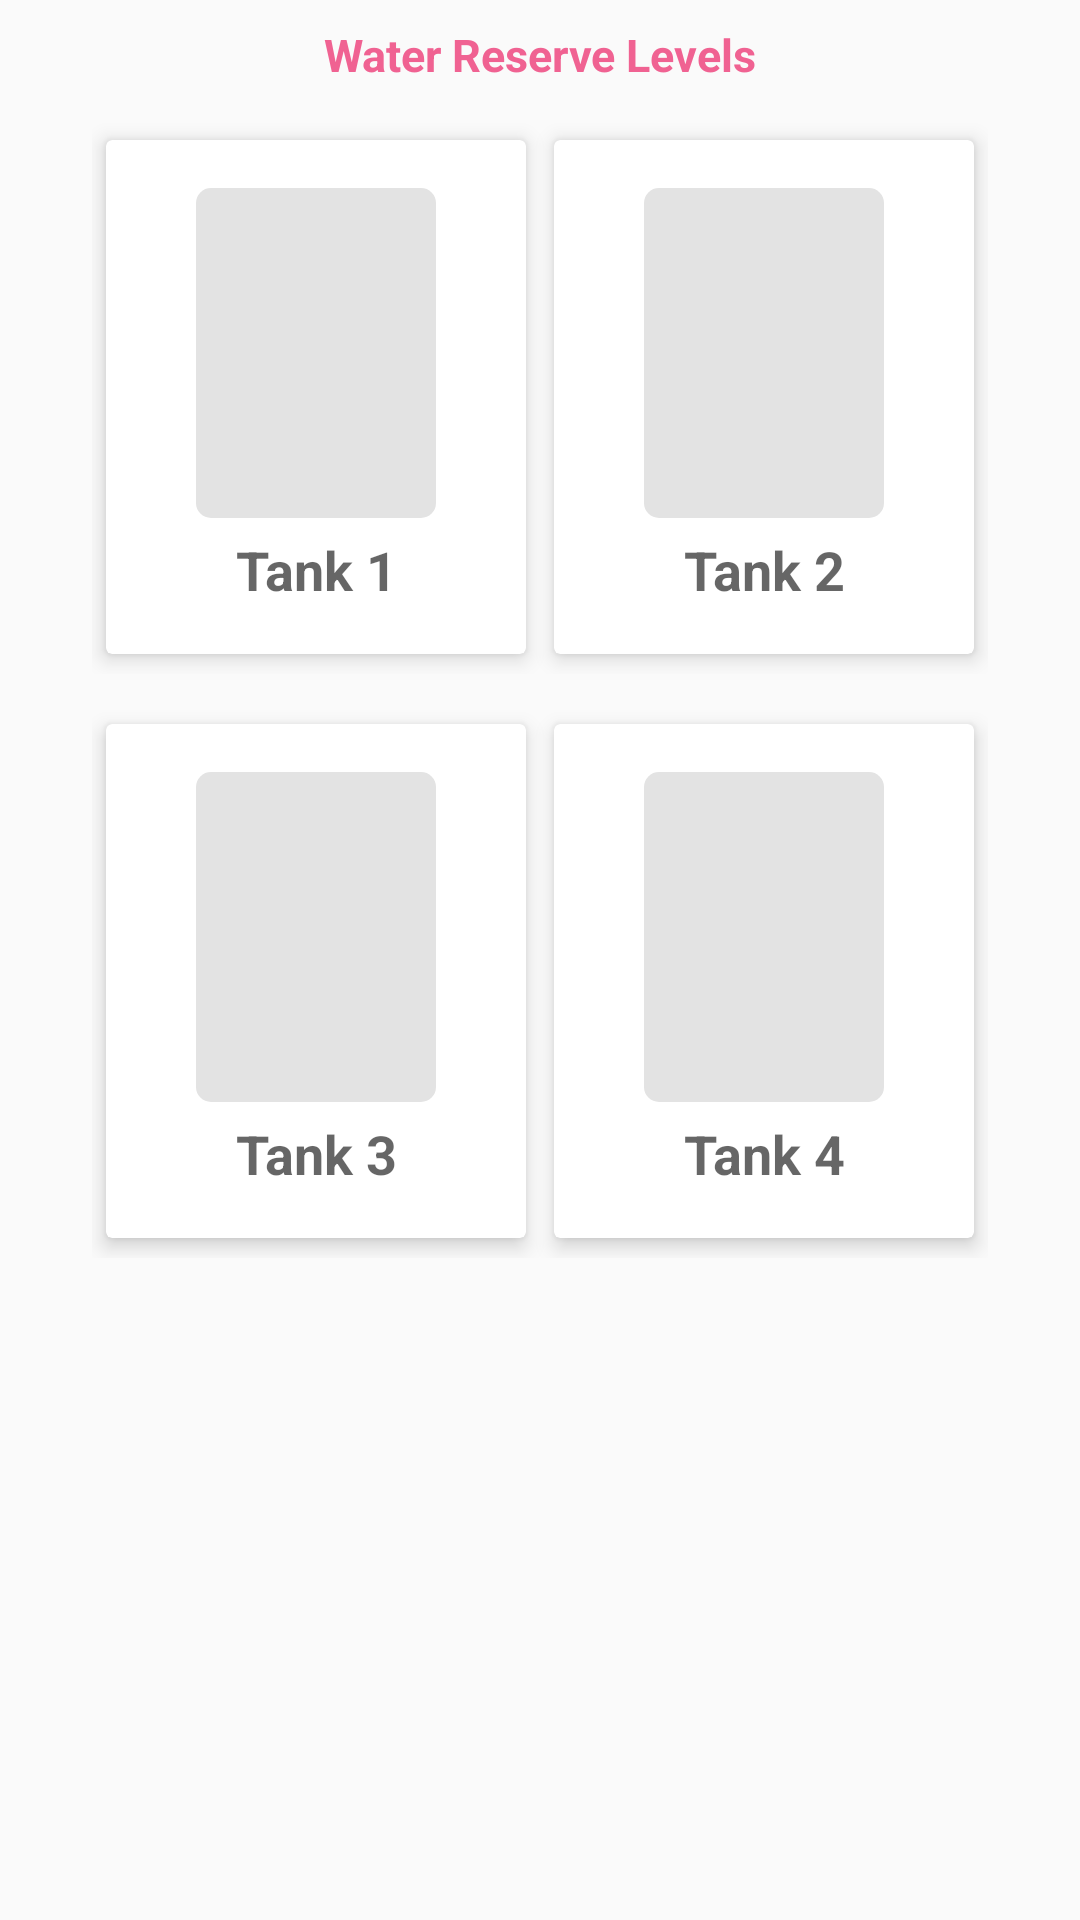

Layout XML and referenced resources for this Android screen:
<!-- AndroidManifest.xml: application theme AppTheme -->
<!-- res/layout/fragment_tank.xml -->
<?xml version="1.0" encoding="utf-8"?>
<RelativeLayout xmlns:android="http://schemas.android.com/apk/res/android"
    xmlns:app="http://schemas.android.com/apk/res-auto"
    xmlns:tools="http://schemas.android.com/tools"
    xmlns:card_view="http://schemas.android.com/apk/res-auto"
    android:layout_width="match_parent"
    android:layout_height="match_parent"
    tools:context="nmcsoftware.myhome_iot.TankFragment"

    app:layout_behavior="@string/appbar_scrolling_view_behavior">

    <TextView
        android:layout_width="wrap_content"
        android:layout_height="wrap_content"
        android:textAppearance="?android:attr/textAppearanceMedium"
        android:text="Water Reserve Levels"
        android:id="@+id/textView"
        android:layout_alignParentTop="true"
        android:layout_centerHorizontal="true"
        android:textStyle="bold"
        android:textSize="15dp"
        android:textColor="#f06292"
        android:layout_marginTop="8dp" />

    <LinearLayout
        android:orientation="horizontal"
        android:layout_width="wrap_content"
        android:layout_height="wrap_content"
        android:layout_alignParentBottom="false"
        android:layout_alignParentStart="false"
        android:layout_alignParentTop="true"
        android:id="@+id/linear_layout1"
        android:layout_marginTop="40dp"
        android:layout_centerHorizontal="true"
        android:layout_alignParentLeft="false"
        android:layout_alignParentEnd="false">

        <android.support.v7.widget.CardView
            xmlns:android="http://schemas.android.com/apk/res/android"
            android:layout_width="wrap_content"
            android:layout_height="wrap_content"
            card_view:cardElevation="4sp"
            card_view:cardUseCompatPadding="true"
            android:id="@+id/tcv1"
            android:layout_marginLeft="0dp"
            android:padding="3dp">

            <RelativeLayout
                android:layout_width="match_parent"
                android:layout_height="wrap_content"
                android:padding="16dp"
                android:minWidth="140dp">

                <ProgressBar
                    android:layout_width="wrap_content"
                    android:layout_height="wrap_content"
                    android:id="@+id/p_tank1"
                    android:progress="0"
                    style="@style/thickerBarStyle1"
                    android:minWidth="80dp"
                    android:minHeight="110dp"
                    android:layout_centerHorizontal="true" />

                <TextView
                    android:layout_width="wrap_content"
                    android:layout_height="wrap_content"
                    android:textAppearance="?android:attr/textAppearanceMedium"
                    android:text="Tank 1"
                    android:id="@+id/textView2"
                    android:textSize="18dp"
                    android:textStyle="bold"
                    android:textAlignment="center"
                    android:layout_below="@+id/p_tank1"
                    android:layout_alignStart="@+id/p_tank1"
                    android:layout_alignEnd="@+id/p_tank1"
                    android:layout_centerHorizontal="true"
                    android:paddingTop="5dp" />

            </RelativeLayout>
        </android.support.v7.widget.CardView>

        <android.support.v7.widget.CardView
            xmlns:android="http://schemas.android.com/apk/res/android"
            android:layout_width="wrap_content"
            android:layout_height="wrap_content"
            card_view:cardElevation="4sp"
            card_view:cardUseCompatPadding="true"
            android:id="@+id/tcv2">

            <RelativeLayout
                android:layout_width="match_parent"
                android:layout_height="wrap_content"
                android:padding="16dp"
                android:minWidth="140dp">

                <ProgressBar
                    android:layout_width="wrap_content"
                    android:layout_height="wrap_content"
                    android:id="@+id/p_tank2"
                    android:progress="0"
                    style="@style/thickerBarStyle1"
                    android:minWidth="80dp"
                    android:minHeight="110dp"
                    android:layout_centerHorizontal="true" />

                <TextView
                    android:layout_width="wrap_content"
                    android:layout_height="wrap_content"
                    android:textAppearance="?android:attr/textAppearanceMedium"
                    android:text="Tank 2"
                    android:id="@+id/textView3"
                    android:textSize="18dp"
                    android:textStyle="bold"
                    android:textAlignment="center"
                    android:layout_alignParentStart="false"
                    android:layout_below="@+id/p_tank2"
                    android:minWidth="80dp"
                    android:layout_centerHorizontal="true"
                    android:paddingTop="5dp" />

            </RelativeLayout>
        </android.support.v7.widget.CardView>
    </LinearLayout>

    <LinearLayout
        android:orientation="horizontal"
        android:layout_width="wrap_content"
        android:layout_height="wrap_content"
        android:id="@+id/linear_layout2"
        android:layout_below="@+id/linear_layout1"
        android:layout_marginTop="10dp"
        android:layout_centerHorizontal="true">

        <android.support.v7.widget.CardView
            xmlns:android="http://schemas.android.com/apk/res/android"
            android:layout_width="wrap_content"
            android:layout_height="wrap_content"
            card_view:cardElevation="4sp"
            card_view:cardUseCompatPadding="true"
            android:id="@+id/tcv3">

            <RelativeLayout
                android:layout_width="match_parent"
                android:layout_height="wrap_content"
                android:padding="16dp"
                android:minWidth="140dp">


                <ProgressBar
                    android:layout_width="wrap_content"
                    android:layout_height="wrap_content"
                    android:id="@+id/p_tank3"
                    android:progress="0"
                    android:minWidth="80dp"
                    android:minHeight="110dp"
                    style="@style/thickerBarStyle1"
                    android:max="100"
                    android:layout_centerHorizontal="true" />

                <TextView
                    android:layout_width="wrap_content"
                    android:layout_height="wrap_content"
                    android:textAppearance="?android:attr/textAppearanceMedium"
                    android:text="Tank 3"
                    android:id="@+id/textView4"
                    android:textSize="18dp"
                    android:textStyle="bold"
                    android:textAlignment="center"
                    android:minWidth="80dp"
                    android:layout_below="@+id/p_tank3"
                    android:layout_centerHorizontal="true"
                    android:paddingTop="5dp" />
            </RelativeLayout>
        </android.support.v7.widget.CardView>

        <android.support.v7.widget.CardView
            xmlns:android="http://schemas.android.com/apk/res/android"
            android:layout_width="wrap_content"
            android:layout_height="wrap_content"
            card_view:cardElevation="4sp"
            card_view:cardUseCompatPadding="true"
            android:id="@+id/tcv4">

            <RelativeLayout
                android:layout_width="match_parent"
                android:layout_height="wrap_content"
                android:padding="16dp"
                android:minWidth="140dp">


                <ProgressBar
                    android:layout_width="wrap_content"
                    android:layout_height="wrap_content"
                    android:id="@+id/p_tank4"
                    android:progress="0"
                    android:minHeight="110dp"
                    style="@style/thickerBarStyle1"
                    android:minWidth="80dp"
                    android:max="100"
                    android:indeterminate="false"
                    android:mirrorForRtl="false"
                    android:layout_centerHorizontal="true" />

                <TextView
                    android:layout_width="wrap_content"
                    android:layout_height="wrap_content"
                    android:textAppearance="?android:attr/textAppearanceMedium"
                    android:text="Tank 4"
                    android:id="@+id/textView5"
                    android:textSize="18dp"
                    android:textStyle="bold"
                    android:textAlignment="center"
                    android:minWidth="80dp"
                    android:layout_below="@+id/p_tank4"
                    android:layout_centerHorizontal="true"
                    android:paddingTop="5dp" />
            </RelativeLayout>
        </android.support.v7.widget.CardView>
    </LinearLayout>


</RelativeLayout>
<!-- resources referenced by this layout -->
<resources>
  <style name="thickerBarStyle1" parent="@android:style/Widget.Material.ProgressBar.Horizontal">
          <item name="android:indeterminateOnly">false</item>
          <item name="android:progressDrawable">@drawable/tank_bar1</item>
          <item name="android:indeterminateDrawable">@drawable/tank_bar1</item>
          <item name="android:minWidth">100dip</item>
          <item name="android:maxWidth">200dip</item>
          <item name="android:minHeight">150dip</item>
          <item name="android:maxHeight">250dip</item>
      </style>
  <style name="AppTheme" parent="Theme.AppCompat.Light.DarkActionBar">
          
          <item name="colorPrimary">@color/colorPrimary</item>
          <item name="colorPrimaryDark">@color/colorPrimaryDark</item>
          <item name="colorAccent">@color/colorAccent</item>
      </style>
  <!-- drawable tank_bar1 (drawable) -->
  <?xml version="1.0" encoding="utf-8"?>
  <layer-list xmlns:android="http://schemas.android.com/apk/res/android">
      <item android:id="@android:id/background">
  
          <shape>
              <solid android:color="#e3e3e3"/>
              <corners android:radius="5dp" />
      </shape>
      </item>
      <item android:id="@android:id/progress">
          <clip
              android:max="100"
              android:clipOrientation="vertical"
              android:gravity="bottom">
  
              <shape>
                  <corners android:radius="5dp"/>
                  <gradient
                      android:angle="270"
                      android:startColor="#1565C0"
                      android:centerColor="#1E88E5"
                      android:endColor="#64B5F6"
                      android:type="linear" />
                  
                   
  
                  </shape>
          </clip>
      </item>
  </layer-list>
  <!-- not gathered from this repository: default colours our renderer supplied (Android Studio template values) -->
  <color name="colorPrimary">#FF6200EE</color>
  <color name="colorPrimaryDark">#FF3700B3</color>
  <color name="colorAccent">#FF03DAC5</color>
</resources>
